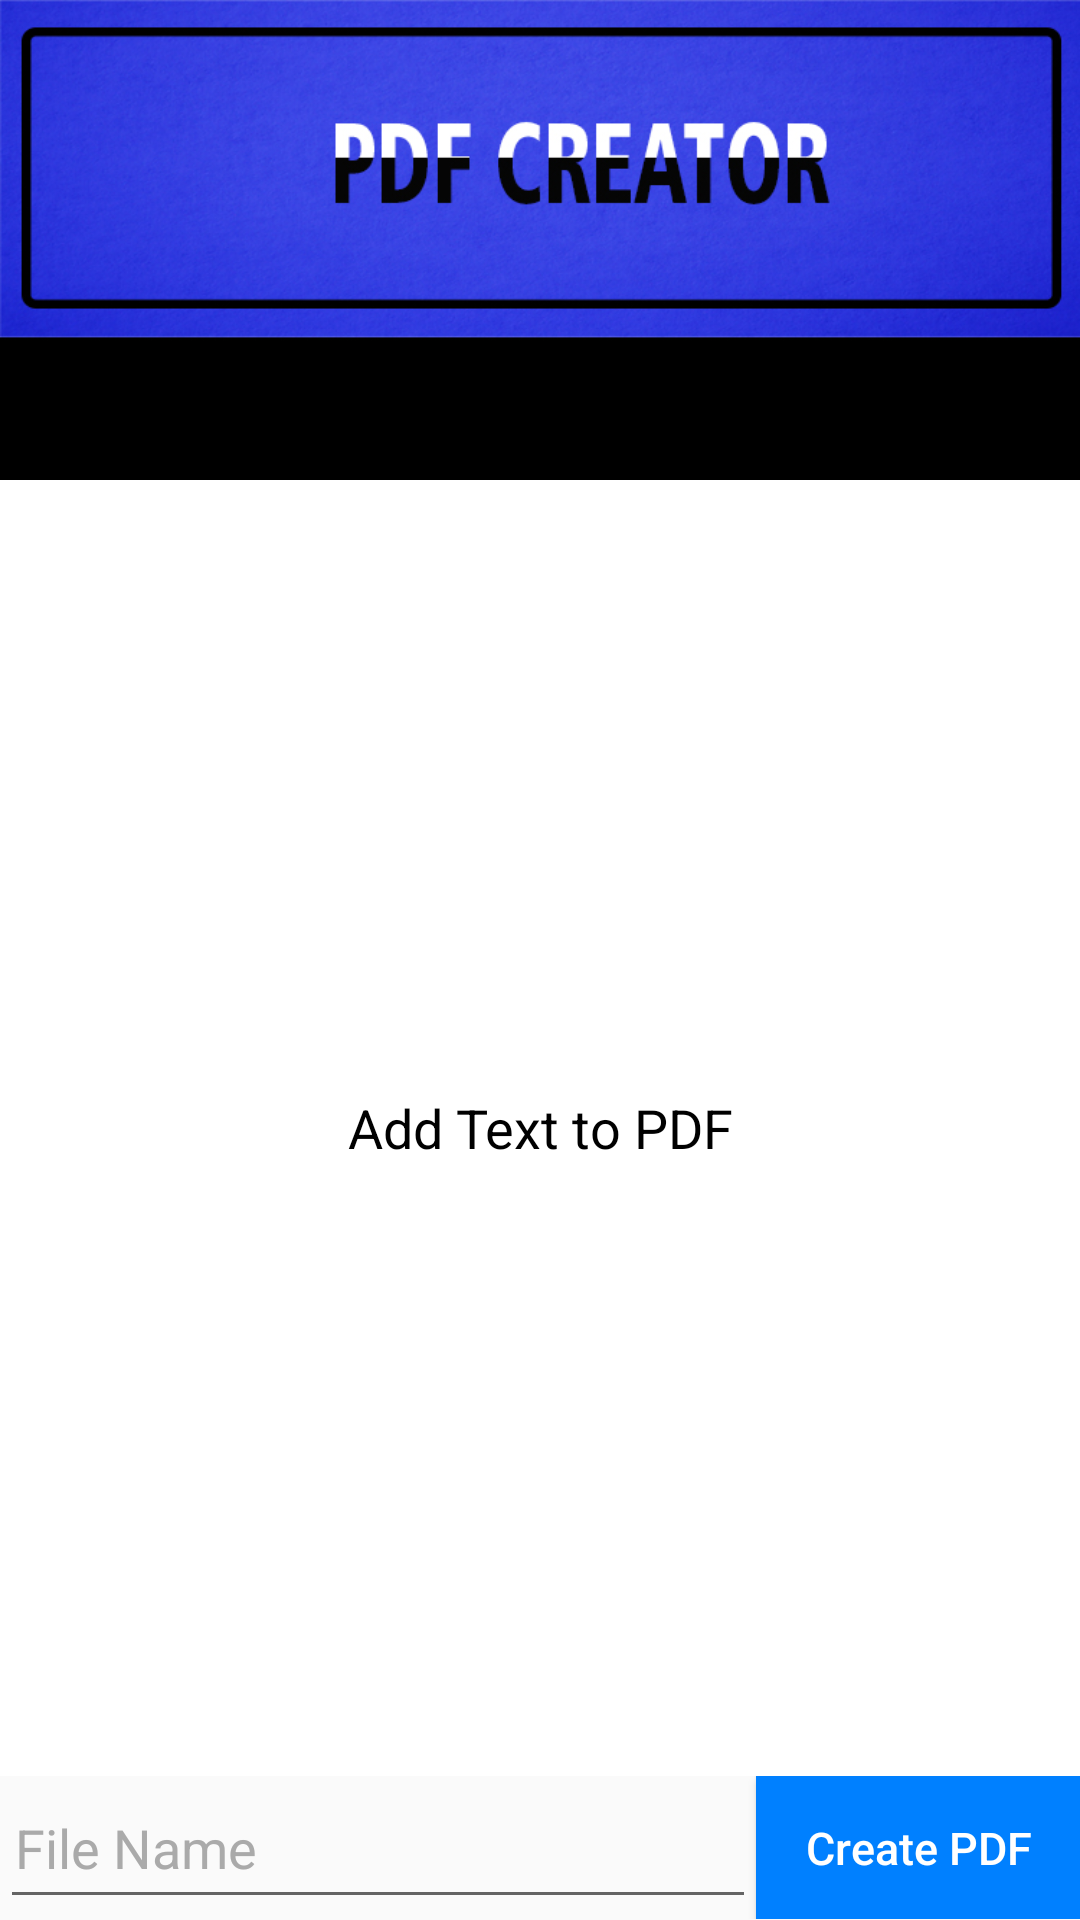

Here is an Android app screen rendered from its layout file. Give the layout XML and the strings, colors and styles it references.
<!-- AndroidManifest.xml: application theme AppTheme -->
<!-- res/layout/activity_pdfcreater.xml -->
<?xml version="1.0" encoding="utf-8"?>
<LinearLayout xmlns:android="http://schemas.android.com/apk/res/android"
    android:layout_width="match_parent"
    android:layout_height="match_parent"
    android:gravity="center"
    android:orientation="vertical"
    android:weightSum="1">

    <LinearLayout
        android:layout_width="match_parent"
        android:background="@drawable/backpdf"
        android:id="@+id/cameratitle"
        android:orientation="vertical"
        android:layout_height="160dp">
    </LinearLayout>

    <EditText
        android:id="@+id/pdfText"
        android:layout_width="match_parent"
        android:layout_height="00dp"
        android:layout_gravity="start"
        android:layout_weight="0.90"
        android:background="@color/white"
        android:gravity="center"
        android:hint="Add Text to PDF"
        android:padding="10dp"
        android:textColor="@android:color/black"
        android:textColorHint="@android:color/background_dark"
        android:textSize="18sp" />

    <LinearLayout
        android:layout_width="match_parent"
        android:layout_height="00dp"
        android:layout_weight="0.10"
        android:weightSum="1">

        <EditText
            android:id="@+id/fileName"
            android:layout_width="00dp"
            android:layout_height="match_parent"
            android:layout_weight="0.70"
            android:hint="File Name"
            android:padding="05dp"
            android:textColorHint="@android:color/darker_gray" />

        <Button
            android:id="@+id/btnCreate"
            android:layout_width="00dp"
            android:layout_height="match_parent"
            android:layout_weight="0.30"
            android:background="@color/colorAccent"
            android:text="Create PDF"
            android:textAllCaps="false"
            android:textColor="@android:color/white"
            android:textSize="15sp" />

    </LinearLayout>

</LinearLayout>
<!-- resources referenced by this layout -->
<resources>
  <color name="colorAccent">#0080ff</color>
  <color name="white">#ffffff</color>
  <!-- drawable backpdf: jpg bitmap (drawable, 170280 bytes) -->
  <style name="AppTheme" parent="Theme.AppCompat.Light.NoActionBar">
          
          <item name="colorPrimary">@color/colorPrimary</item>
          <item name="colorPrimaryDark">@color/colorPrimaryDark</item>
          <item name="colorAccent">@color/colorAccent</item>
      </style>
  <color name="colorPrimary">#050000</color>
  <color name="colorPrimaryDark">#303F9F</color>
</resources>
